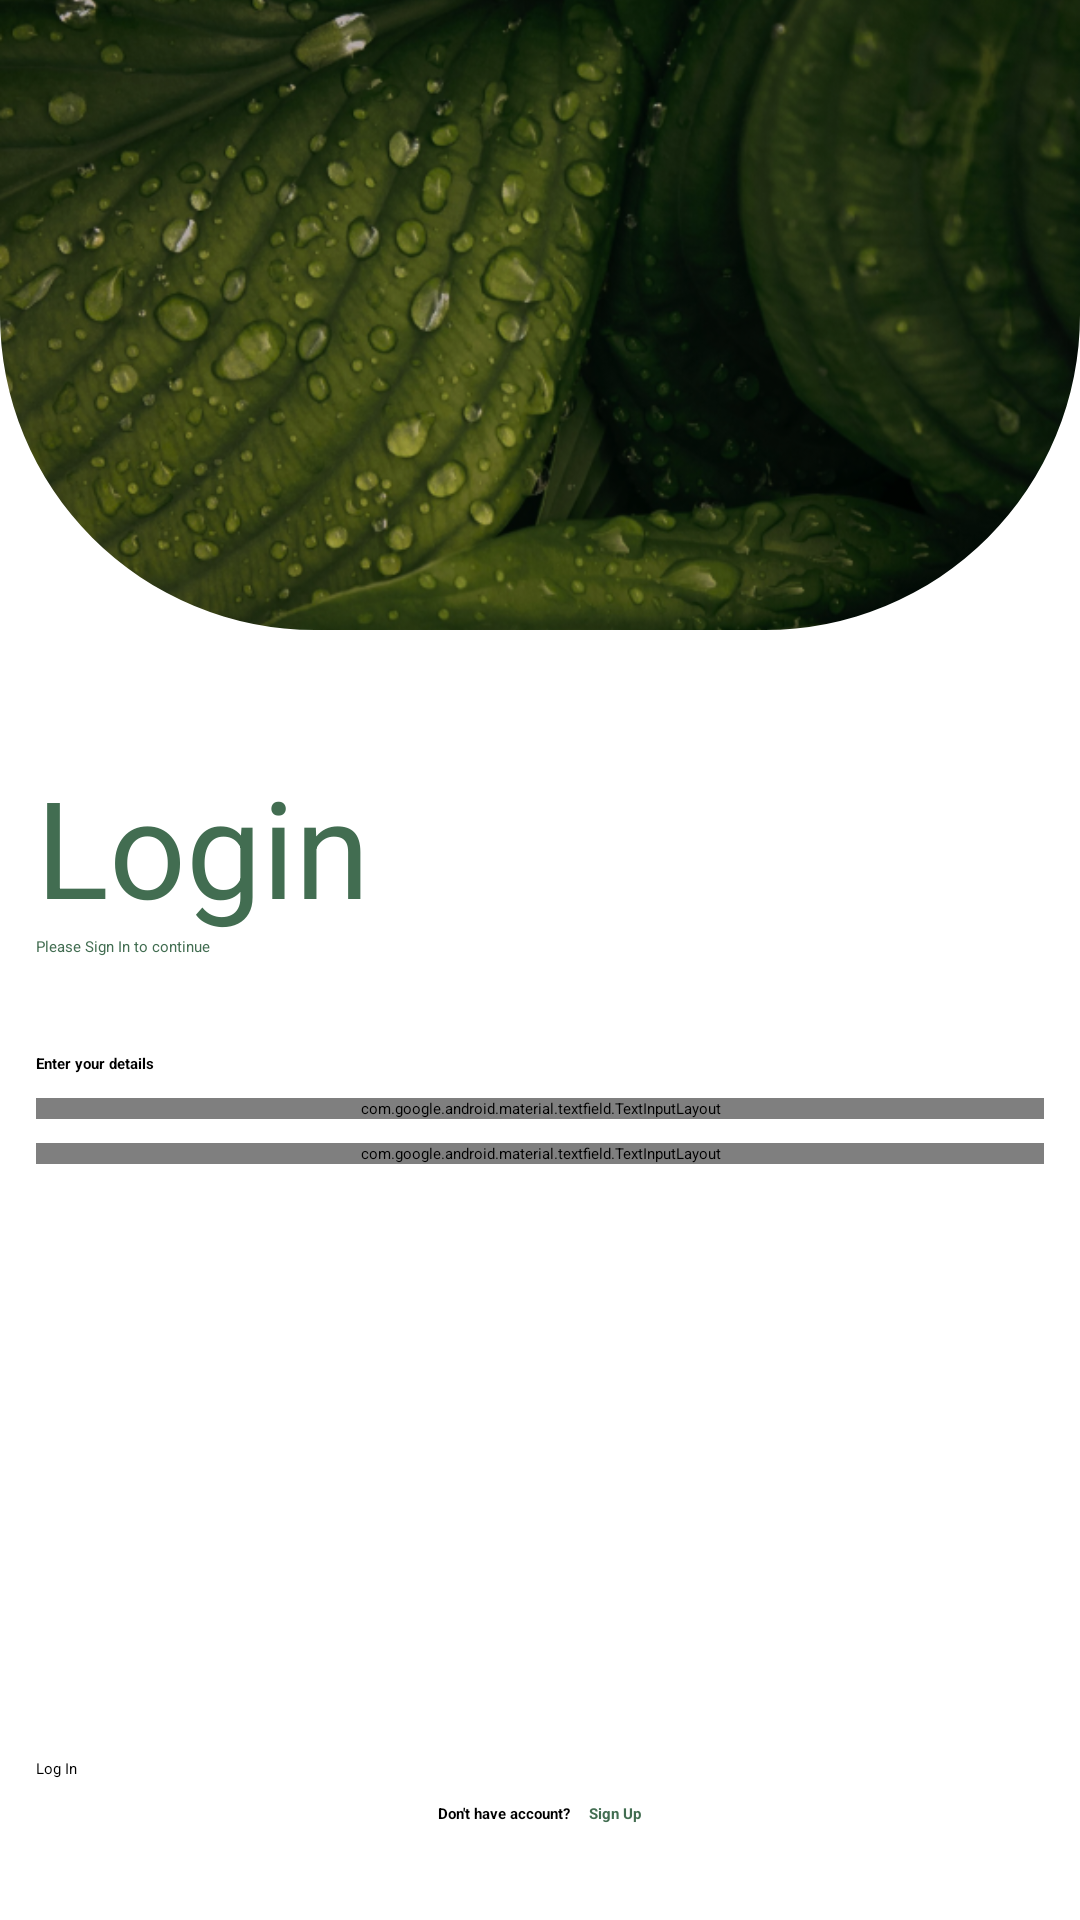

Produce the Android XML layout that renders to this screen, including the resource entries it uses.
<!-- AndroidManifest.xml: application theme Theme.Agrotesmobile -->
<!-- res/layout/activity_login.xml -->
<?xml version="1.0" encoding="utf-8"?>
<androidx.constraintlayout.widget.ConstraintLayout xmlns:android="http://schemas.android.com/apk/res/android"
    xmlns:app="http://schemas.android.com/apk/res-auto"
    xmlns:tools="http://schemas.android.com/tools"
    android:id="@+id/main"
    android:layout_width="match_parent"
    android:layout_height="match_parent"
    tools:context=".ui.activities.login.LoginActivity">

    <com.google.android.material.imageview.ShapeableImageView
        android:id="@+id/custom_background_login"
        android:layout_width="match_parent"
        android:layout_height="210dp"
        android:scaleType="centerCrop"
        android:src="@drawable/background_leaf"
        android:transitionName="custom_background"
        app:layout_constraintEnd_toEndOf="parent"
        app:layout_constraintStart_toStartOf="parent"
        app:layout_constraintTop_toTopOf="parent"
        app:shapeAppearance="@style/semi_circle" />

    <ImageView
        android:id="@+id/iv_app_icon"
        android:layout_width="wrap_content"
        android:layout_height="wrap_content"
        android:contentDescription="@string/iv_app_icon"
        android:src="@mipmap/ic_launcher_round"
        android:transitionName="app_icon"
        app:layout_constraintBottom_toBottomOf="@id/custom_background_login"
        app:layout_constraintEnd_toEndOf="parent"
        app:layout_constraintStart_toStartOf="parent"
        app:layout_constraintTop_toBottomOf="@id/custom_background_login" />

    <LinearLayout
        android:id="@+id/login_input_layout"
        android:layout_width="match_parent"
        android:layout_height="wrap_content"
        android:layout_margin="12dp"
        android:orientation="vertical"
        app:layout_constraintBottom_toBottomOf="parent"
        app:layout_constraintEnd_toEndOf="parent"
        app:layout_constraintStart_toStartOf="parent"
        app:layout_constraintTop_toTopOf="parent">

        <TextView
            android:layout_width="match_parent"
            android:layout_height="wrap_content"
            android:text="Login"
            android:textColor="@color/primary"
            android:textSize="45sp" />

        <TextView
            android:layout_width="match_parent"
            android:layout_height="wrap_content"
            android:text="Please Sign In to continue"
            android:textColor="@color/primary" />

        <TextView
            android:layout_width="match_parent"
            android:layout_height="wrap_content"
            android:layout_marginTop="32dp"
            android:text="Enter your details"
            android:textStyle="bold" />

        <com.google.android.material.textfield.TextInputLayout
            android:id="@+id/edt_email_login_layout"
            android:layout_width="match_parent"
            android:layout_height="wrap_content"
            android:layout_marginTop="8dp"
            android:hint="Email"
            android:inputType="textEmailAddress"
            app:startIconDrawable="@drawable/ic_email">

            <com.example.agrotes_mobile.customView.CustomEdtEmail
                android:id="@+id/edt_email_login"
                android:layout_width="match_parent"
                android:layout_height="wrap_content" />

        </com.google.android.material.textfield.TextInputLayout>

        <com.google.android.material.textfield.TextInputLayout
            android:id="@+id/edt_password_login_layout"
            android:layout_width="match_parent"
            android:layout_height="wrap_content"
            android:layout_marginTop="8dp"
            android:hint="Password"
            app:endIconMode="password_toggle"
            app:startIconDrawable="@drawable/ic_password">

            <com.example.agrotes_mobile.customView.CustomEdtPassword
                android:id="@+id/edt_password_login"
                android:layout_width="match_parent"
                android:layout_height="wrap_content"
                android:inputType="textPassword" />

        </com.google.android.material.textfield.TextInputLayout>

    </LinearLayout>

    <Button
        android:id="@+id/btn_login"
        android:layout_width="match_parent"
        android:layout_height="wrap_content"
        android:layout_marginHorizontal="12dp"
        android:layout_marginVertical="8dp"
        android:text="Log In"
        android:transitionName="btn_login"
        app:layout_constraintBottom_toTopOf="@id/layout_dont_have_account"
        app:layout_constraintEnd_toEndOf="parent"
        app:layout_constraintStart_toStartOf="parent" />

    <LinearLayout
        android:id="@+id/layout_dont_have_account"
        android:layout_width="match_parent"
        android:layout_height="wrap_content"
        android:layout_margin="32dp"
        android:gravity="center_horizontal"
        android:orientation="horizontal"
        app:layout_constraintBottom_toBottomOf="parent"
        app:layout_constraintEnd_toEndOf="parent"
        app:layout_constraintStart_toStartOf="parent">

        <TextView
            android:layout_width="wrap_content"
            android:layout_height="wrap_content"
            android:text="Don't have account?"
            android:textStyle="bold" />

        <TextView
            android:id="@+id/tv_dont_have_account"
            android:layout_width="wrap_content"
            android:layout_height="wrap_content"
            android:layout_marginStart="6dp"
            android:text="Sign Up"
            android:textColor="@color/primary"
            android:textStyle="bold" />

    </LinearLayout>

    <com.google.android.material.progressindicator.LinearProgressIndicator
        android:id="@+id/progressIndicator"
        android:layout_width="match_parent"
        android:layout_height="wrap_content"
        android:indeterminate="true"
        android:visibility="gone"
        app:layout_constraintEnd_toEndOf="parent"
        app:layout_constraintStart_toStartOf="parent"
        app:layout_constraintTop_toTopOf="parent" />

</androidx.constraintlayout.widget.ConstraintLayout>
<!-- resources referenced by this layout -->
<resources>
  <color name="primary">#426D51</color>
  <!-- drawable background_leaf: png bitmap (drawable, 789866 bytes) -->
  <string name="iv_app_icon">Application icon</string>
  <style name="semi_circle">
          <item name="cornerSizeBottomLeft">50%</item>
          <item name="cornerSizeBottomRight">50%</item>
      </style>
</resources>
